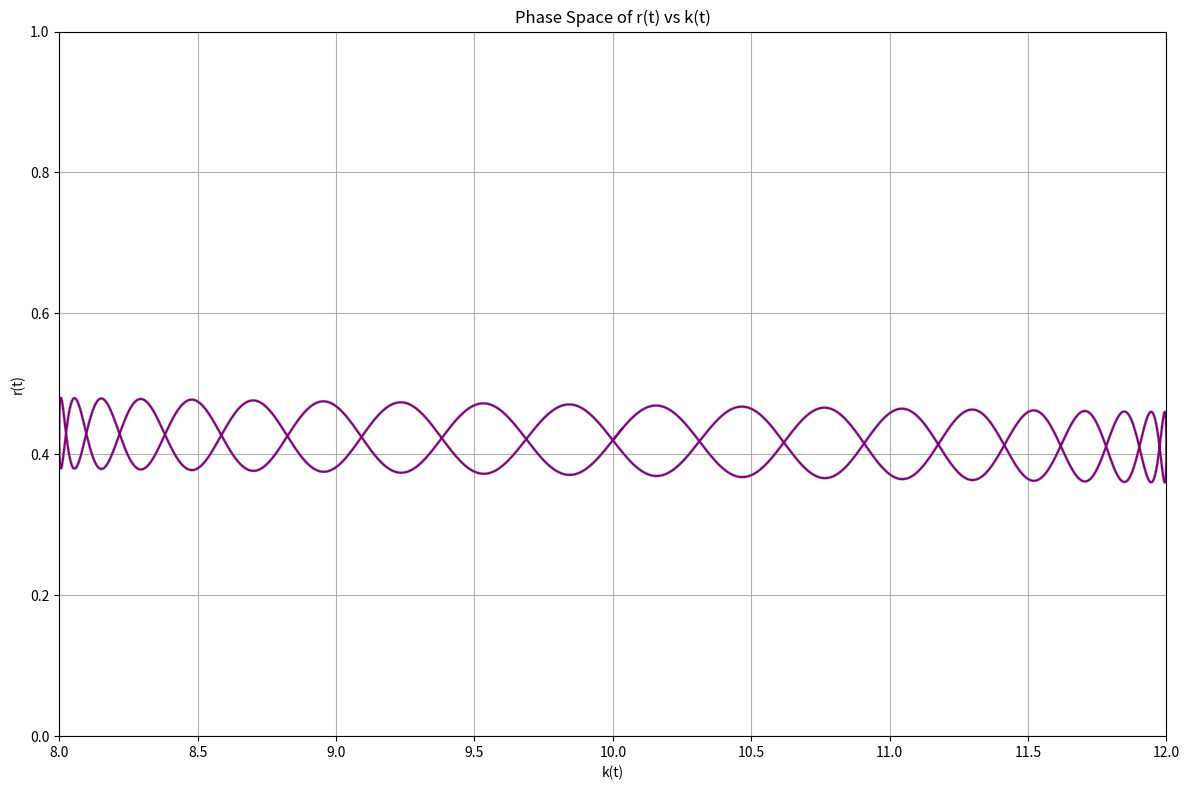

The matplotlib source for this figure:
import numpy as np
import matplotlib.pyplot as plt

# Define parameters
k0 = 10  # Base value for k
dt = 0.01  # Time step
time_end = 630  # End time for simulation
e = 0.005

# Calculate the time series
time = np.arange(0, time_end, dt)

# Generate k and r values
k_values = k0 + 2 * np.sin(0.01 * time)  # k(t) - oscillatory behavior
r_values = 0.47 + 0.05 * np.sin(0.2 * time) - e * (k0 + 2 * np.sin(0.01 * time))  # r(t)

# Create phase plot of r vs k
plt.figure(figsize=(12, 8))

# Plot r vs k
plt.plot(k_values, r_values, color='purple')

# Adding arrows or lines to indicate direction of movement (using quiver)
plt.quiver(k_values[:-1], r_values[:-1], k_values[1:] - k_values[:-1], r_values[1:] - r_values[:-1],
           scale=5, color='lightgray', alpha=0.5, headlength=2, headaxislength=2)

# Labeling
plt.xlabel('k(t)')
plt.ylabel('r(t)')
plt.title('Phase Space of r(t) vs k(t)')
plt.xlim(8, 12)  # Set limits based on expected values of k(t)
plt.ylim(0, 1)   # Set limits based on expected values of r(t)
plt.grid()
plt.axhline(0, color='grey', linestyle='--', linewidth=0.5)  # x-axis line
plt.axvline(0, color='grey', linestyle='--', linewidth=0.5)  # y-axis line

# Show plot
plt.tight_layout()
plt.show()